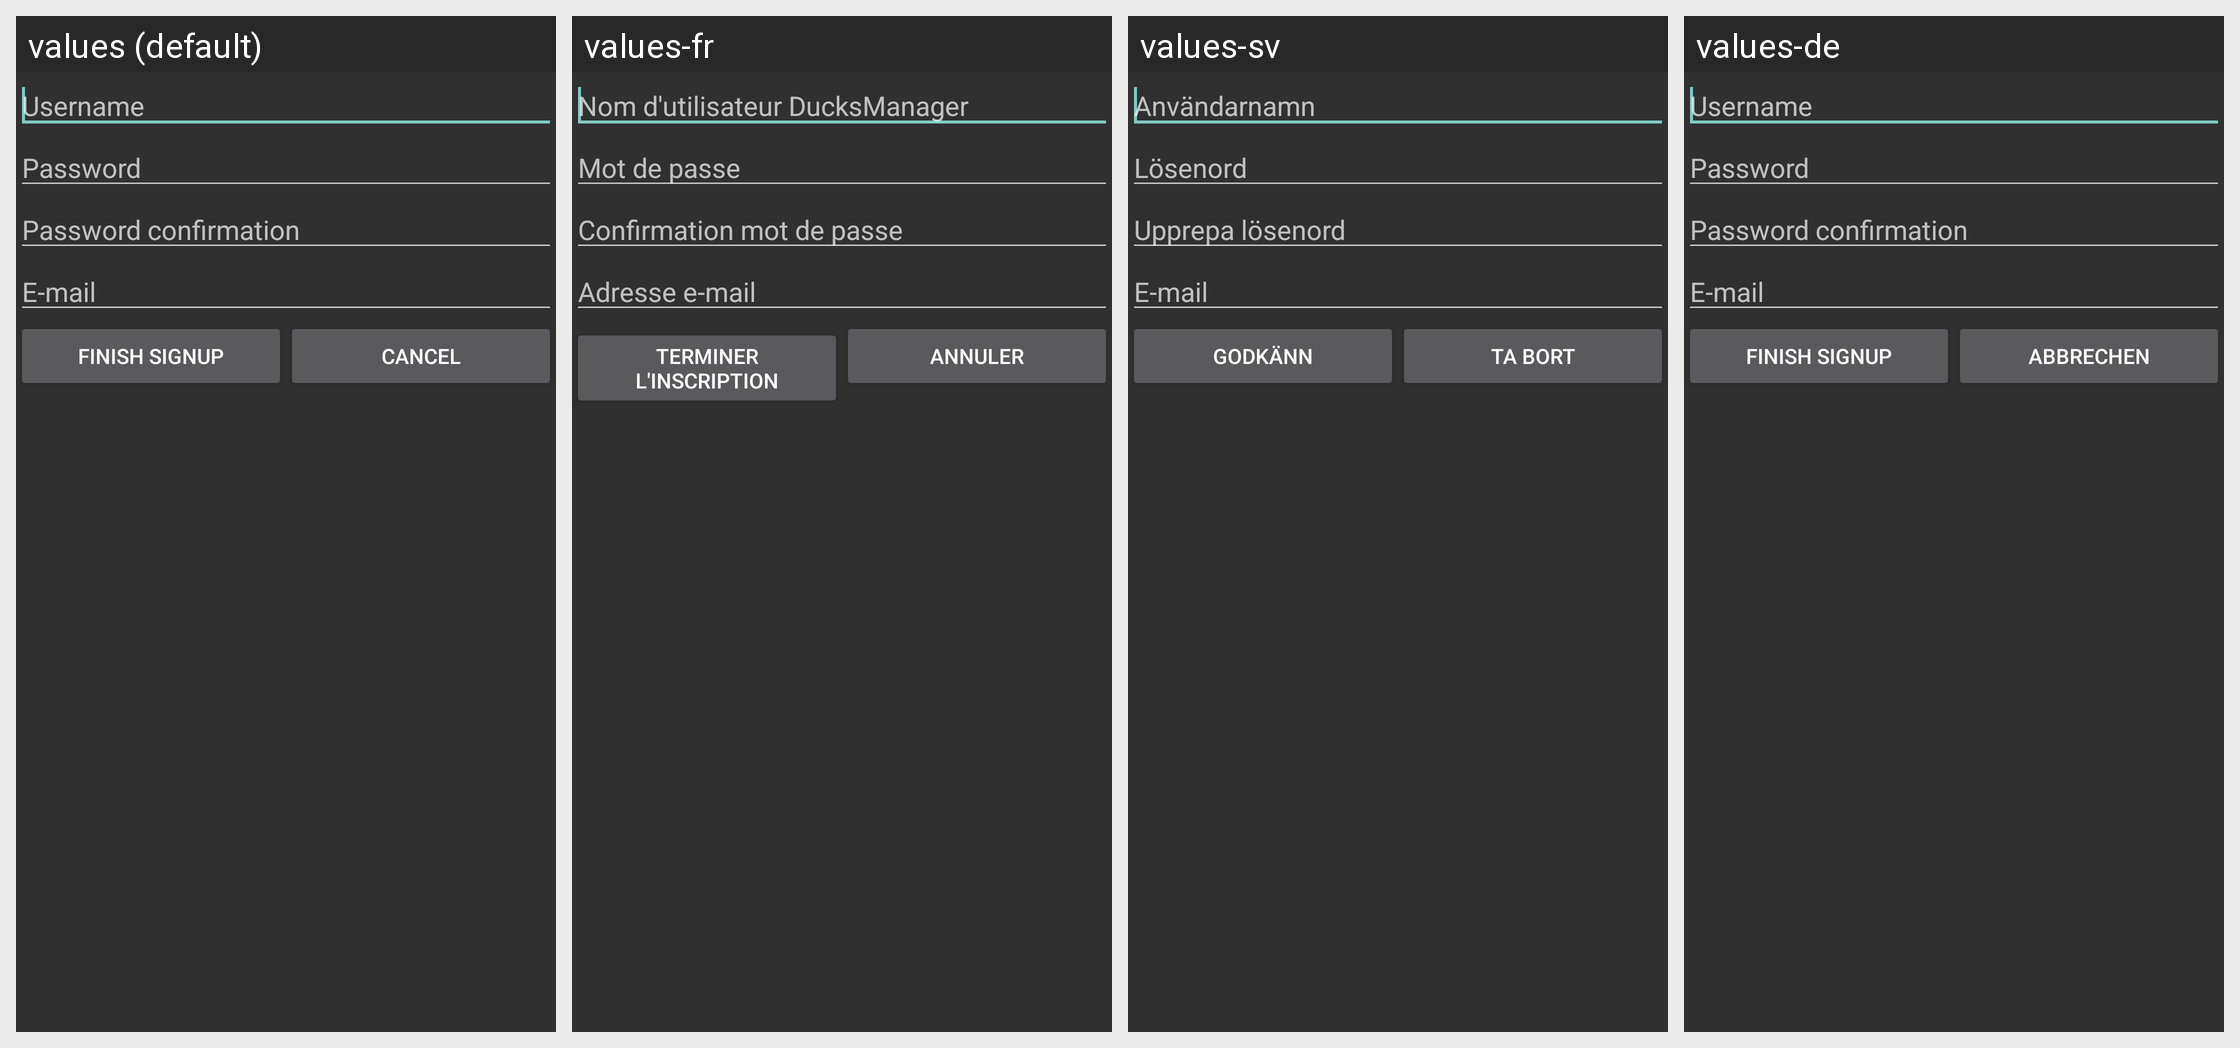

The Android screen above is rendered under several locales of the same app. Produce the string resources it draws, with the default and per-locale values.
Android screen res/layout/signup.xml rendered under 4 locales, left to right: values (default), values-fr, values-sv, values-de. Device: Nexus 5 (rendered at 1080×1920; each locale shown at half size, 540×960, under a caption strip naming it); theme WhatTheDuckTheme.
Strings drawn on this screen, with the default value and each locale's value (text and hints the layout hard-codes, and strings that could not be matched under every locale, appear in the picture but are not listed):

username
  values: Username
  values-fr: Nom d'utilisateur DucksManager
  values-sv: Användarnamn
  values-de: Username  [not translated; the default value is used]

password
  values: Password
  values-fr: Mot de passe
  values-sv: Lösenord
  values-de: Password  [not translated; the default value is used]

password_confirm
  values: Password confirmation
  values-fr: Confirmation mot de passe
  values-sv: Upprepa lösenord
  values-de: Password confirmation  [not translated; the default value is used]

email_address
  values: E-mail
  values-fr: Adresse e-mail
  values-sv: E-mail
  values-de: E-mail  [not translated; the default value is used]

signup_end
  values: Finish signup
  values-fr: Terminer l'inscription
  values-sv: Godkänn
  values-de: Finish signup  [not translated; the default value is used]

cancel
  values: Cancel
  values-fr: Annuler
  values-sv: Ta bort
  values-de: Abbrechen
